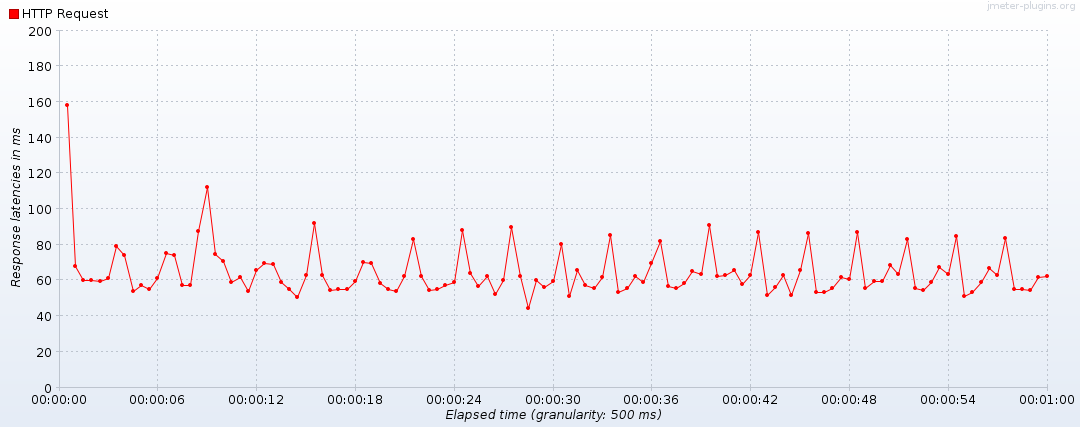

The file beside this chart, header and first rows:
Elapsed time, HTTP Request
20:11:13.0, 158.3
20:11:13.500, 67.8
20:11:14.0, 60
20:11:14.500, 60
20:11:15.0, 59.5
20:11:15.500, 61.4
20:11:16.0, 79
20:11:16.500, 74.5
20:11:17.0, 54
20:11:17.500, 57.5
20:11:18.0, 55
20:11:18.500, 61.6
20:11:19.0, 75.5
20:11:19.500, 74.25
20:11:20.0, 57.25
20:11:20.500, 57.5
20:11:21.0, 87.5
20:11:21.500, 112.2
20:11:22.0, 74.75
20:11:22.500, 70.75
20:11:23.0, 59.25
20:11:23.500, 62
20:11:24.0, 54
20:11:24.500, 65.6
20:11:25.0, 70
20:11:25.500, 69.25
20:11:26.0, 59.25
20:11:26.500, 55
20:11:27.0, 50.5
20:11:27.500, 63.2
20:11:28.0, 92.33
20:11:28.500, 63.2
20:11:29.0, 54.5
20:11:29.500, 55
20:11:30.0, 55.25
20:11:30.500, 59.8
20:11:31.0, 70.25
20:11:31.500, 69.5
20:11:32.0, 58.75
20:11:32.500, 55.25
20:11:33.0, 54
20:11:33.500, 62.2
20:11:34.0, 83
20:11:34.500, 62.6
20:11:35.0, 54.5
20:11:35.500, 55
20:11:36.0, 57.25
20:11:36.500, 59.2
20:11:37.0, 88
20:11:37.500, 64.4
20:11:38.0, 57
20:11:38.500, 62.25
20:11:39.0, 52.5
20:11:39.500, 60.4
20:11:40.0, 89.67
20:11:40.500, 62.6
20:11:41.0, 44.33
20:11:41.500, 60.4
20:11:42.0, 56.5
20:11:42.500, 59.4
... 61 more rows
